Dataset: skripsi (GitHub, dedihkurnia/skripsi). Classes: gymnocalycium mihanovichii var. filadelfiense, p.leninghausii cv. albispina, Coryphantha laui, Coryphantha laui 22, Echinopsis peruviana, Gymnocalycium baldianum, Gymnocalycium mihanovichii, Mammillaria spinosissima f r, Opuntia microdasys, Parodia leninghausii, Parodia leungsi, Parodia leninghausii albispina.

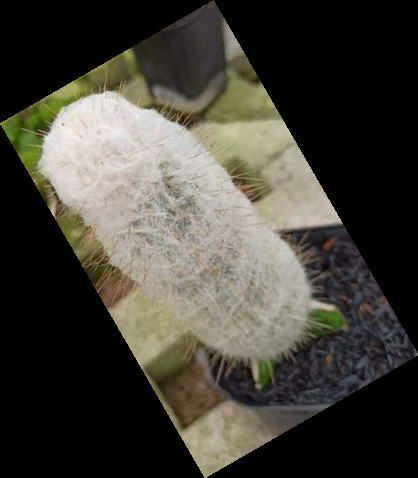
Label: Parodia leninghausii albispina

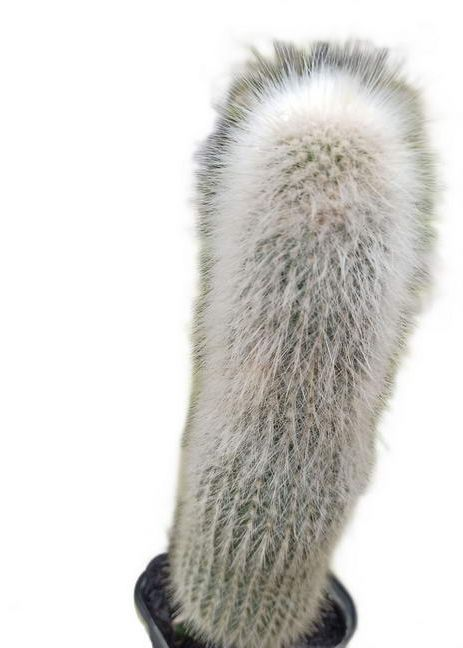
Label: Parodia leungsi

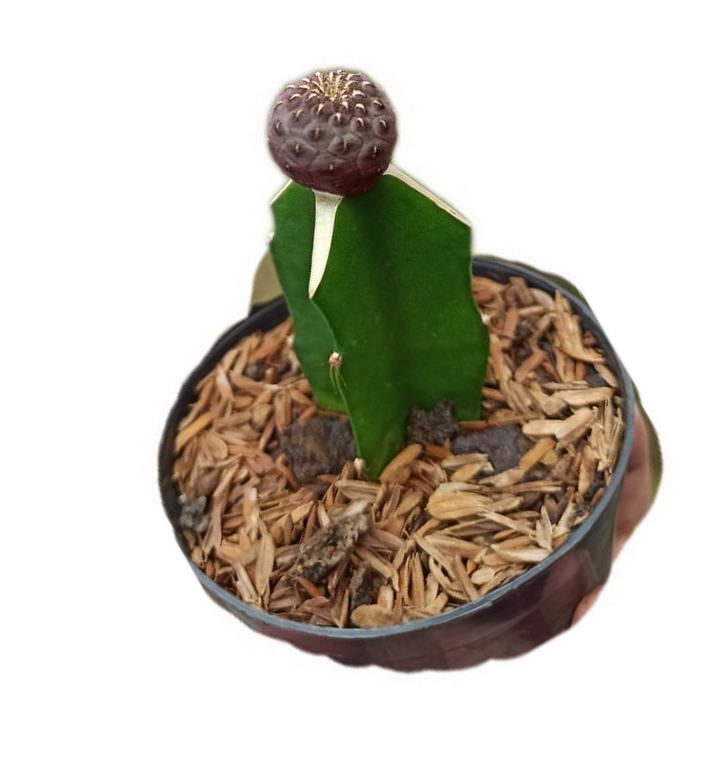
Label: Coryphantha laui

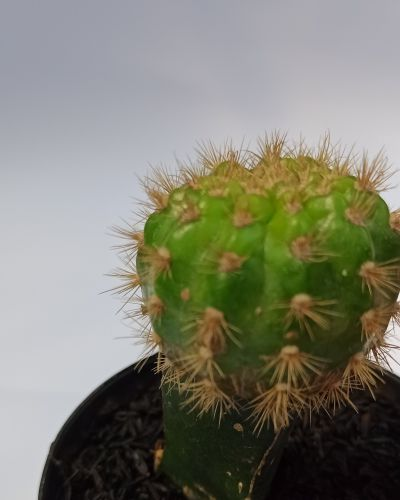
Label: gymnocalycium mihanovichii var. filadelfiense

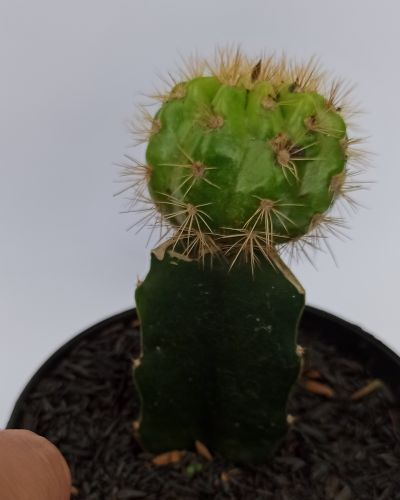
Label: Gymnocalycium mihanovichii

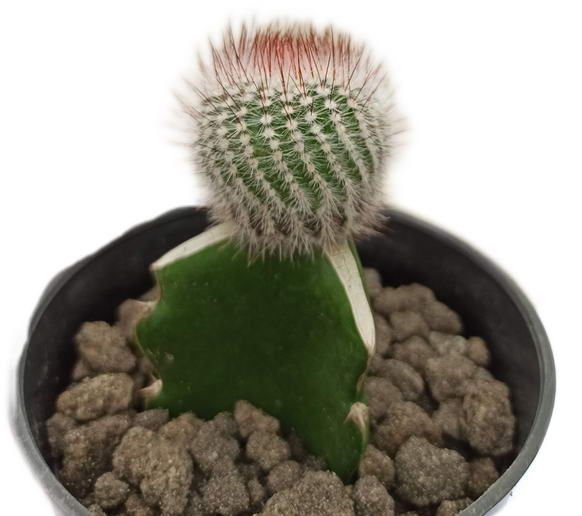
Label: Mammillaria spinosissima f r
